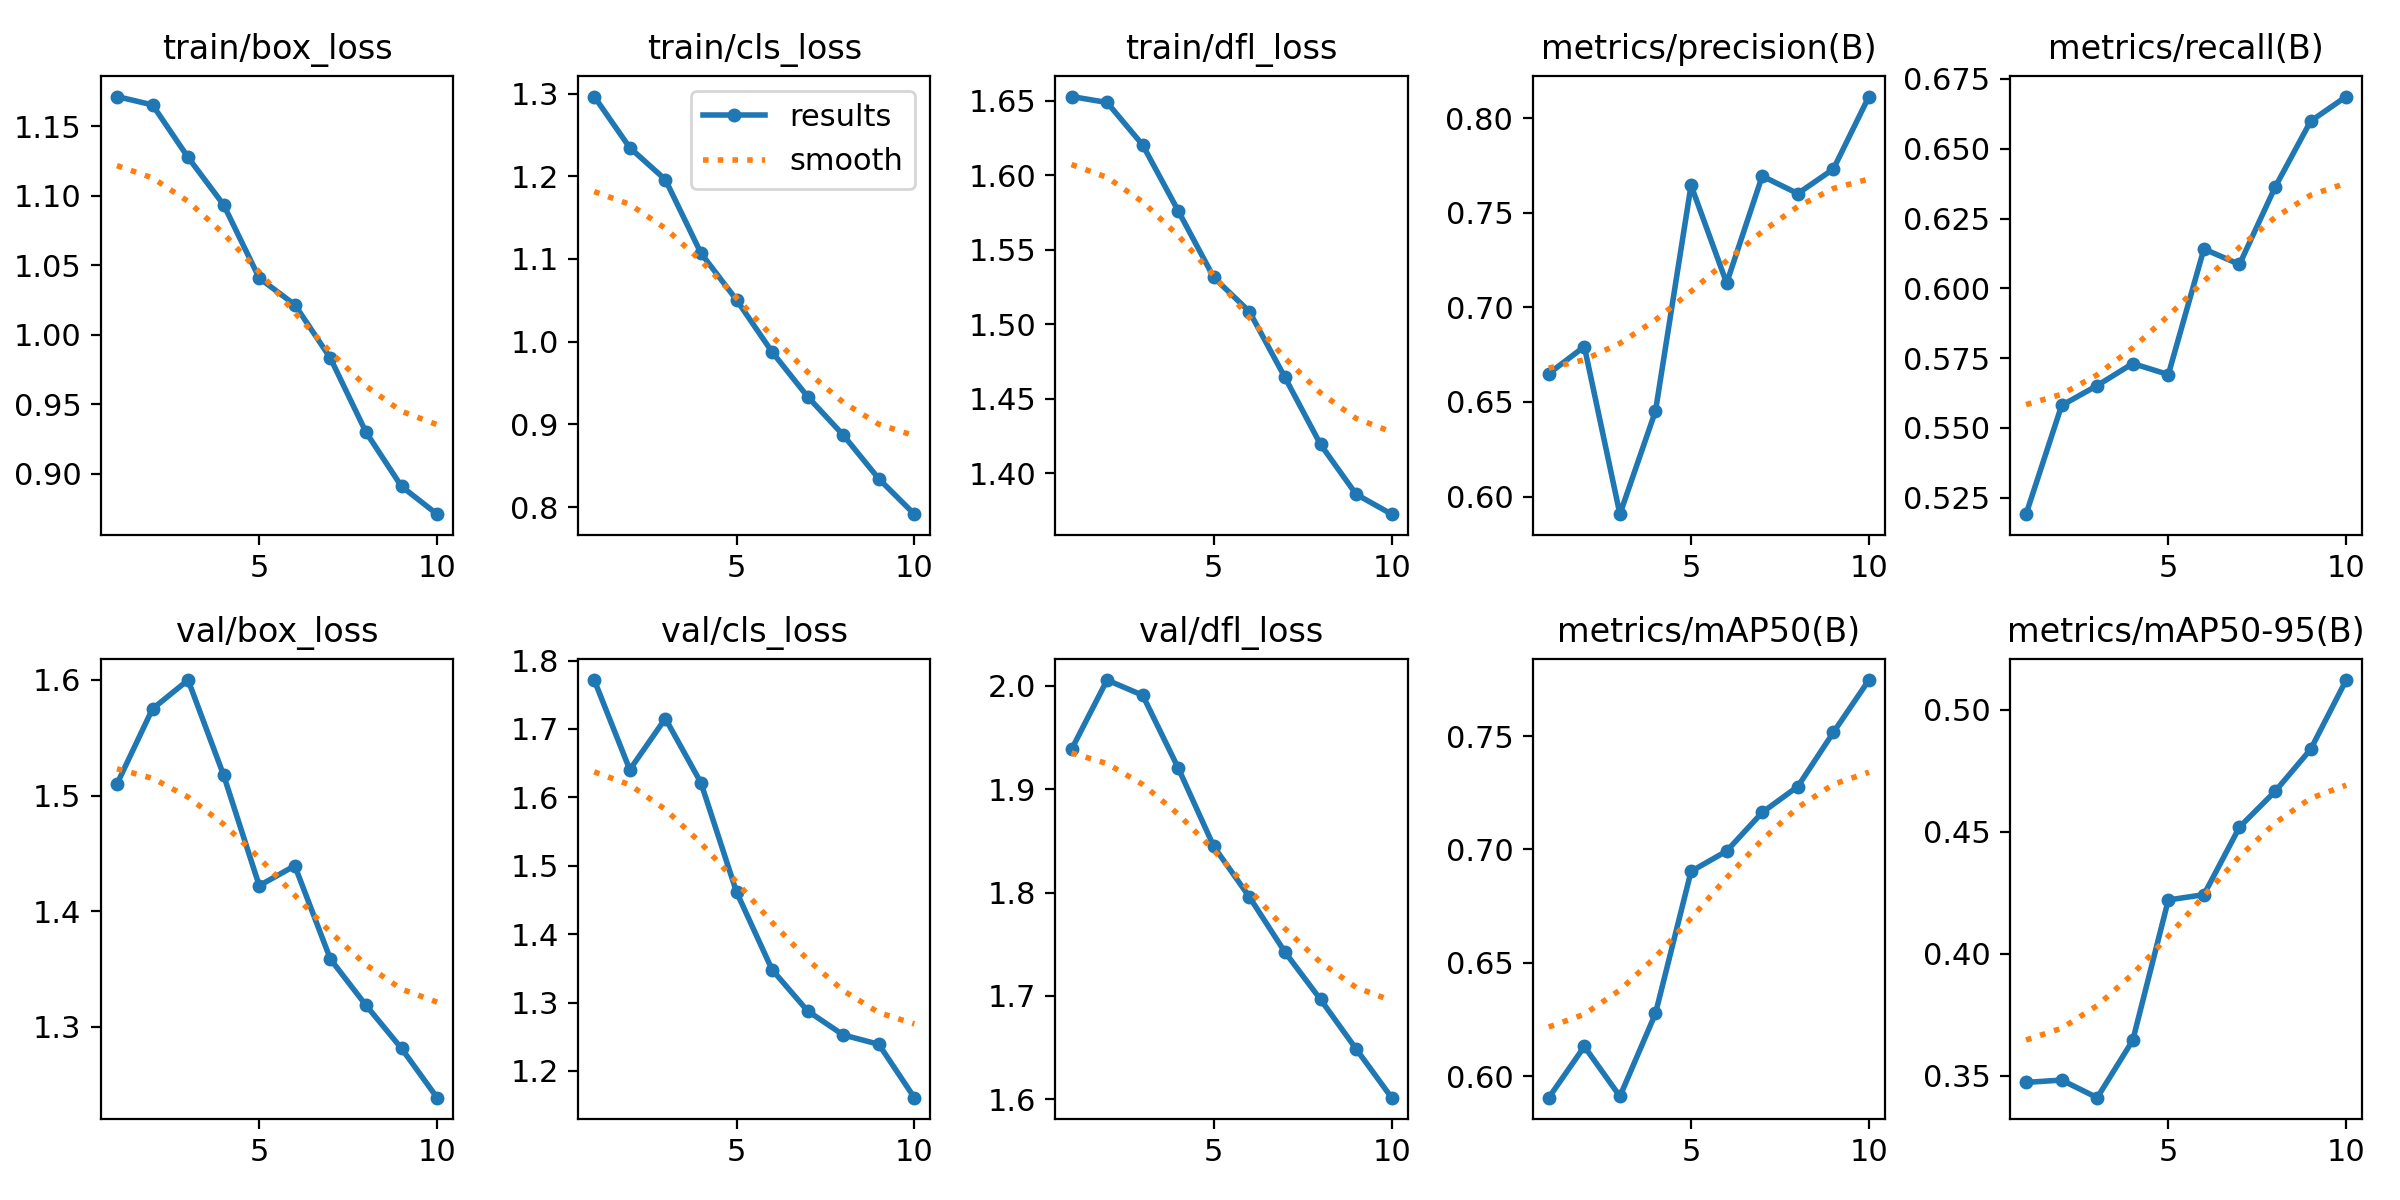

The table this chart was drawn from, first rows:
epoch, time, train/box_loss, train/cls_loss, train/dfl_loss, metrics/precision(B), metrics/recall(B), metrics/mAP50(B), metrics/mAP50-95(B), val/box_loss, val/cls_loss, val/dfl_loss, lr/pg0, lr/pg1, lr/pg2
1, 62.36, 1.171, 1.296, 1.653, 0.665, 0.5191, 0.5905, 0.3473, 1.51, 1.772, 1.938, 0.0003311, 0.0003311, 0.06722
2, 123, 1.165, 1.234, 1.649, 0.6793, 0.558, 0.6131, 0.3482, 1.575, 1.64, 2.005, 0.0006047, 0.0006047, 0.03416
3, 184, 1.128, 1.196, 1.62, 0.5907, 0.5652, 0.5911, 0.341, 1.6, 1.715, 1.991, 0.0008182, 0.0008182, 0.001039
4, 246, 1.093, 1.107, 1.576, 0.6452, 0.5731, 0.6277, 0.3645, 1.517, 1.621, 1.92, 0.00073, 0.00073, 0.00073
5, 307, 1.041, 1.051, 1.531, 0.7646, 0.5691, 0.6903, 0.422, 1.422, 1.462, 1.845, 0.00064, 0.00064, 0.00064
6, 364.4, 1.022, 0.9876, 1.509, 0.7129, 0.6141, 0.6993, 0.4242, 1.439, 1.348, 1.796, 0.00055, 0.00055, 0.00055
7, 420.9, 0.9831, 0.9336, 1.464, 0.7694, 0.6086, 0.7163, 0.4519, 1.359, 1.288, 1.742, 0.00046, 0.00046, 0.00046
8, 475.6, 0.9298, 0.8872, 1.419, 0.7602, 0.6362, 0.7278, 0.4665, 1.319, 1.253, 1.697, 0.00037, 0.00037, 0.00037
9, 531, 0.8907, 0.8344, 1.386, 0.7731, 0.6599, 0.7516, 0.4838, 1.281, 1.239, 1.649, 0.00028, 0.00028, 0.00028
10, 586.5, 0.8707, 0.7916, 1.373, 0.8115, 0.6687, 0.7748, 0.5121, 1.239, 1.161, 1.602, 0.00019, 0.00019, 0.00019
